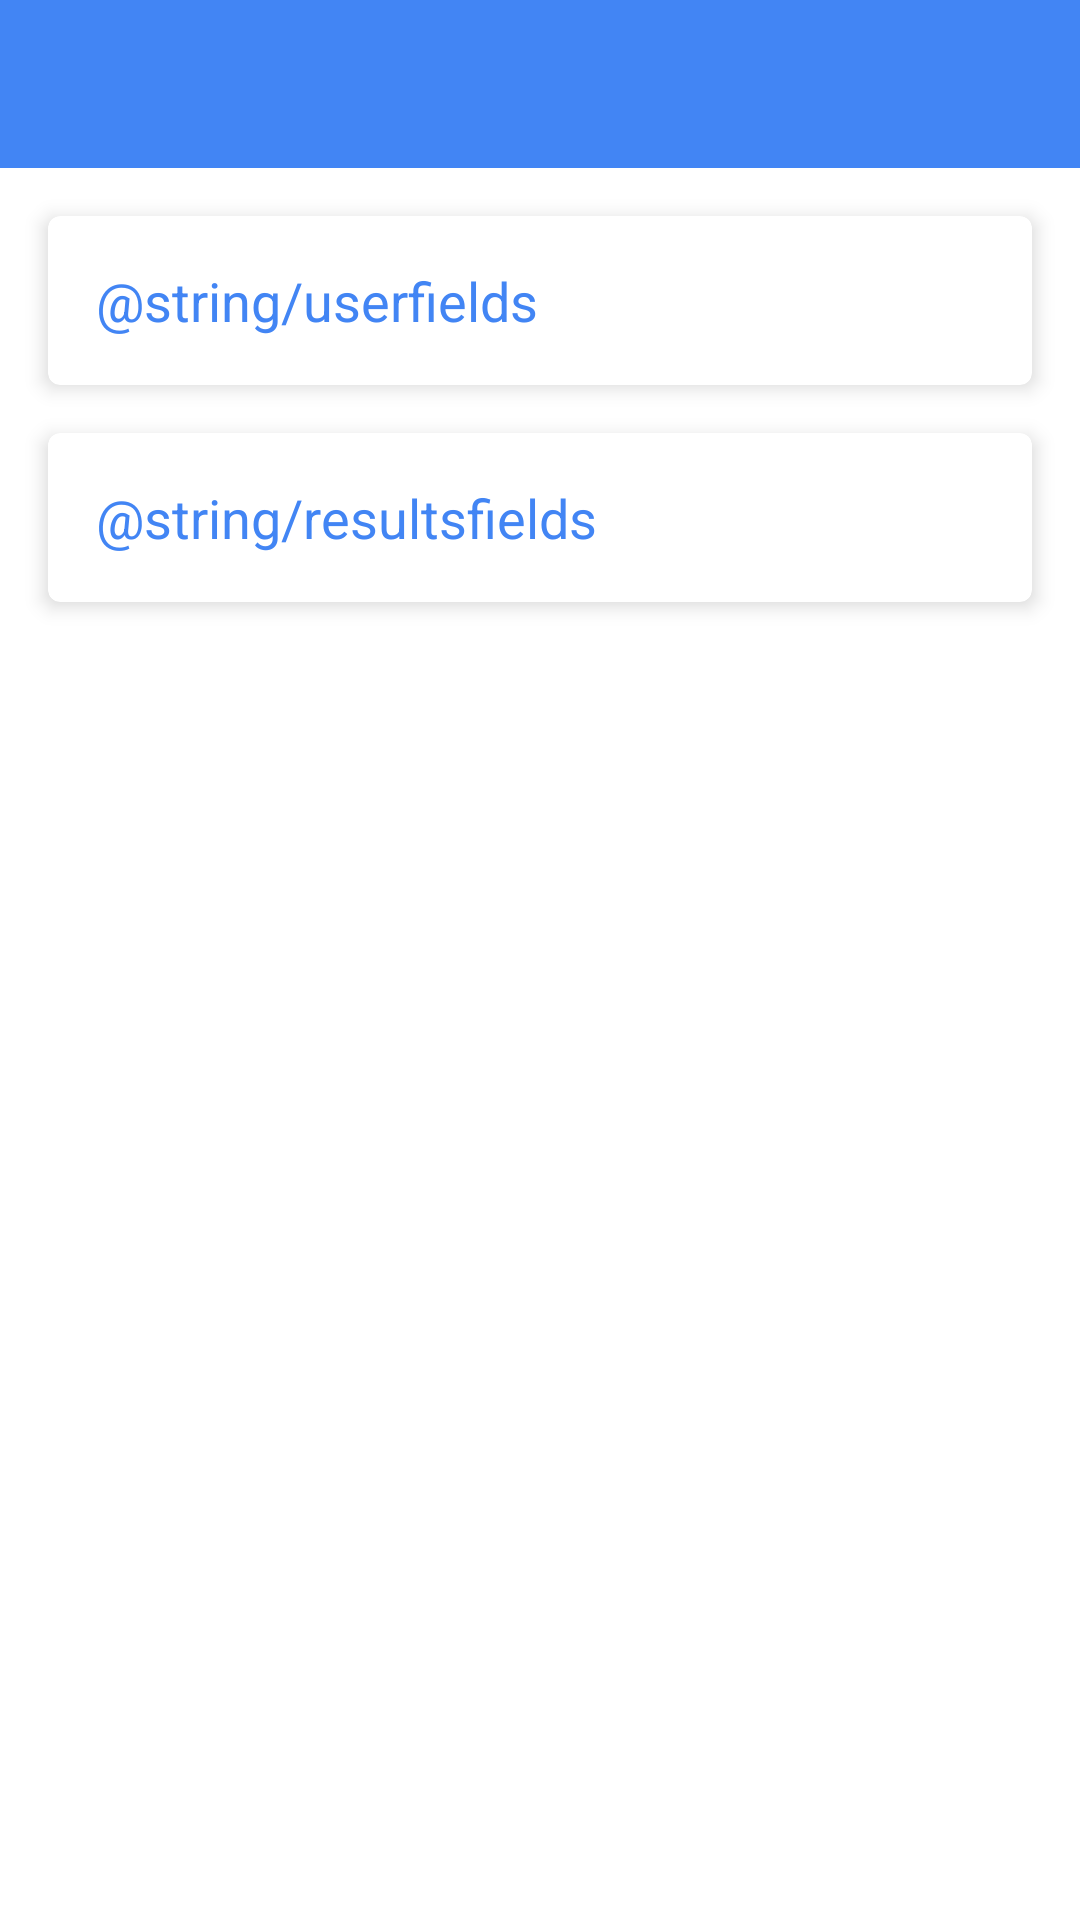

Write the Android layout XML for this screen, with the resource values it uses.
<!-- AndroidManifest.xml: application theme BlueLight -->
<!-- res/layout/activity_help.xml -->
<?xml version="1.0" encoding="utf-8"?>
<RelativeLayout
    xmlns:android="http://schemas.android.com/apk/res/android"
    xmlns:tools="http://schemas.android.com/tools"
    android:layout_width="match_parent"
    android:layout_height="match_parent"
    tools:context="com.alderferstudios.budgetsplitter.HelpActivity">

    <android.support.design.widget.AppBarLayout
        android:id="@+id/bar_layout"
        android:layout_width="match_parent"
        android:layout_height="wrap_content">

        <android.support.v7.widget.Toolbar
            android:id="@+id/toolbar"
            android:layout_width="match_parent"
            android:layout_height="wrap_content"
            android:minHeight="?attr/actionBarSize"
            android:theme="@style/BlueToolbar" />

    </android.support.design.widget.AppBarLayout>

    <ScrollView
        android:layout_width="match_parent"
        android:layout_height="match_parent"
        android:layout_below="@id/bar_layout">

        <LinearLayout
            android:layout_width="match_parent"
            android:layout_height="wrap_content"
            android:orientation="vertical">

            <android.support.v7.widget.CardView xmlns:card_view="http://schemas.android.com/apk/res-auto"
                android:layout_width="match_parent"
                android:layout_height="wrap_content"
                android:layout_gravity="center"
                android:layout_margin="@dimen/activity_horizontal_margin"
                card_view:cardCornerRadius="4dp"
                card_view:cardElevation="4dp">

                <LinearLayout
                    android:layout_width="match_parent"
                    android:layout_height="wrap_content"
                    android:orientation="vertical"
                    android:layout_margin="@dimen/activity_horizontal_margin">

                    <TextView
                        android:layout_width="match_parent"
                        android:layout_height="wrap_content"
                        android:text="@string/userfields"
                        android:textAppearance="?android:attr/textAppearanceMedium"
                        android:textColor="@color/bluePrimary" />

                </LinearLayout>

            </android.support.v7.widget.CardView>
            

            <android.support.v7.widget.CardView xmlns:card_view="http://schemas.android.com/apk/res-auto"
                android:layout_width="match_parent"
                android:layout_height="wrap_content"
                android:layout_gravity="center"
                android:layout_marginBottom="@dimen/activity_vertical_margin"
                android:layout_marginEnd="@dimen/activity_horizontal_margin"
                android:layout_marginLeft="@dimen/activity_horizontal_margin"
                android:layout_marginRight="@dimen/activity_horizontal_margin"
                android:layout_marginStart="@dimen/activity_horizontal_margin"
                card_view:cardCornerRadius="4dp"
                card_view:cardElevation="4dp">

                <LinearLayout
                    android:layout_width="match_parent"
                    android:layout_height="wrap_content"
                    android:orientation="vertical"
                    android:layout_margin="@dimen/activity_horizontal_margin">

                    <TextView
                        android:layout_width="match_parent"
                        android:layout_height="wrap_content"
                        android:text="@string/resultsfields"
                        android:textAppearance="?android:attr/textAppearanceMedium"
                        android:textColor="@color/bluePrimary" />

                </LinearLayout>

            </android.support.v7.widget.CardView>
            

        </LinearLayout>

    </ScrollView>

</RelativeLayout>
<!-- resources referenced by this layout -->
<resources>
  <color name="bluePrimary">#4285F4</color>
  <dimen name="activity_horizontal_margin">16dp</dimen>
  <dimen name="activity_vertical_margin">16dp</dimen>
  <style name="BlueToolbar" parent="Theme.AppCompat.Light.NoActionBar">
  		<item name="android:windowNoTitle">true</item>
  		<item name="android:windowActionBar">false</item>
  		<item name="android:colorPrimary">@color/bluePrimary</item>
  		
  		<item name="android:colorPrimaryDark">@color/bluePrimaryDark</item>
  		
  		<item name="android:textColorPrimary">@color/white</item>
  		
  		<item name="android:textColorSecondary">@color/white</item>
  		
  		<item name="android:background">@color/bluePrimary</item>
  		
  		<item name="android:textColor">@color/white</item>
  		
  		<item name="android:actionMenuTextColor">@color/bluePrimary</item>
  		
  	</style>
  <style name="BlueLight" parent="Theme.AppCompat.Light.NoActionBar">
  		<item name="android:windowNoTitle">true</item>
  		<item name="android:windowActionBar">false</item>
  		<item name="android:colorPrimary">@color/bluePrimary</item>
  		
  		<item name="android:colorPrimaryDark">@color/bluePrimaryDark</item>
  		
  		<item name="android:colorAccent">@color/orangePrimary</item>
  		
  		<item name="android:textColorPrimary">@color/bluePrimary</item>
  		
  		<item name="android:editTextStyle">@style/blueEditText</item>
  		
  		<item name="android:windowBackground">@color/white</item>
  		
  		<item name="android:textColor">@color/bluePrimary</item>
  		
  		<item name="android:actionMenuTextColor">@color/bluePrimary</item>
  		
  		<item name="android:textColorHighlight">@color/blueHighlight</item>
  		
  		<item name="colorControlActivated">@color/bluePrimary</item>
  		
  		<item name="colorControlNormal">@color/bluePrimary</item>
  		
  	</style>
  <color name="bluePrimaryDark">#3367D6</color>
  <color name="white">#FFFFFF</color>
  <color name="orangePrimary">#FF9800</color>
  <style name="blueEditText" parent="@android:style/Widget.EditText">
  		<item name="android:textColor">@color/bluePrimary</item>
  	</style>
  <color name="blueHighlight">#90CAF9</color>
</resources>
